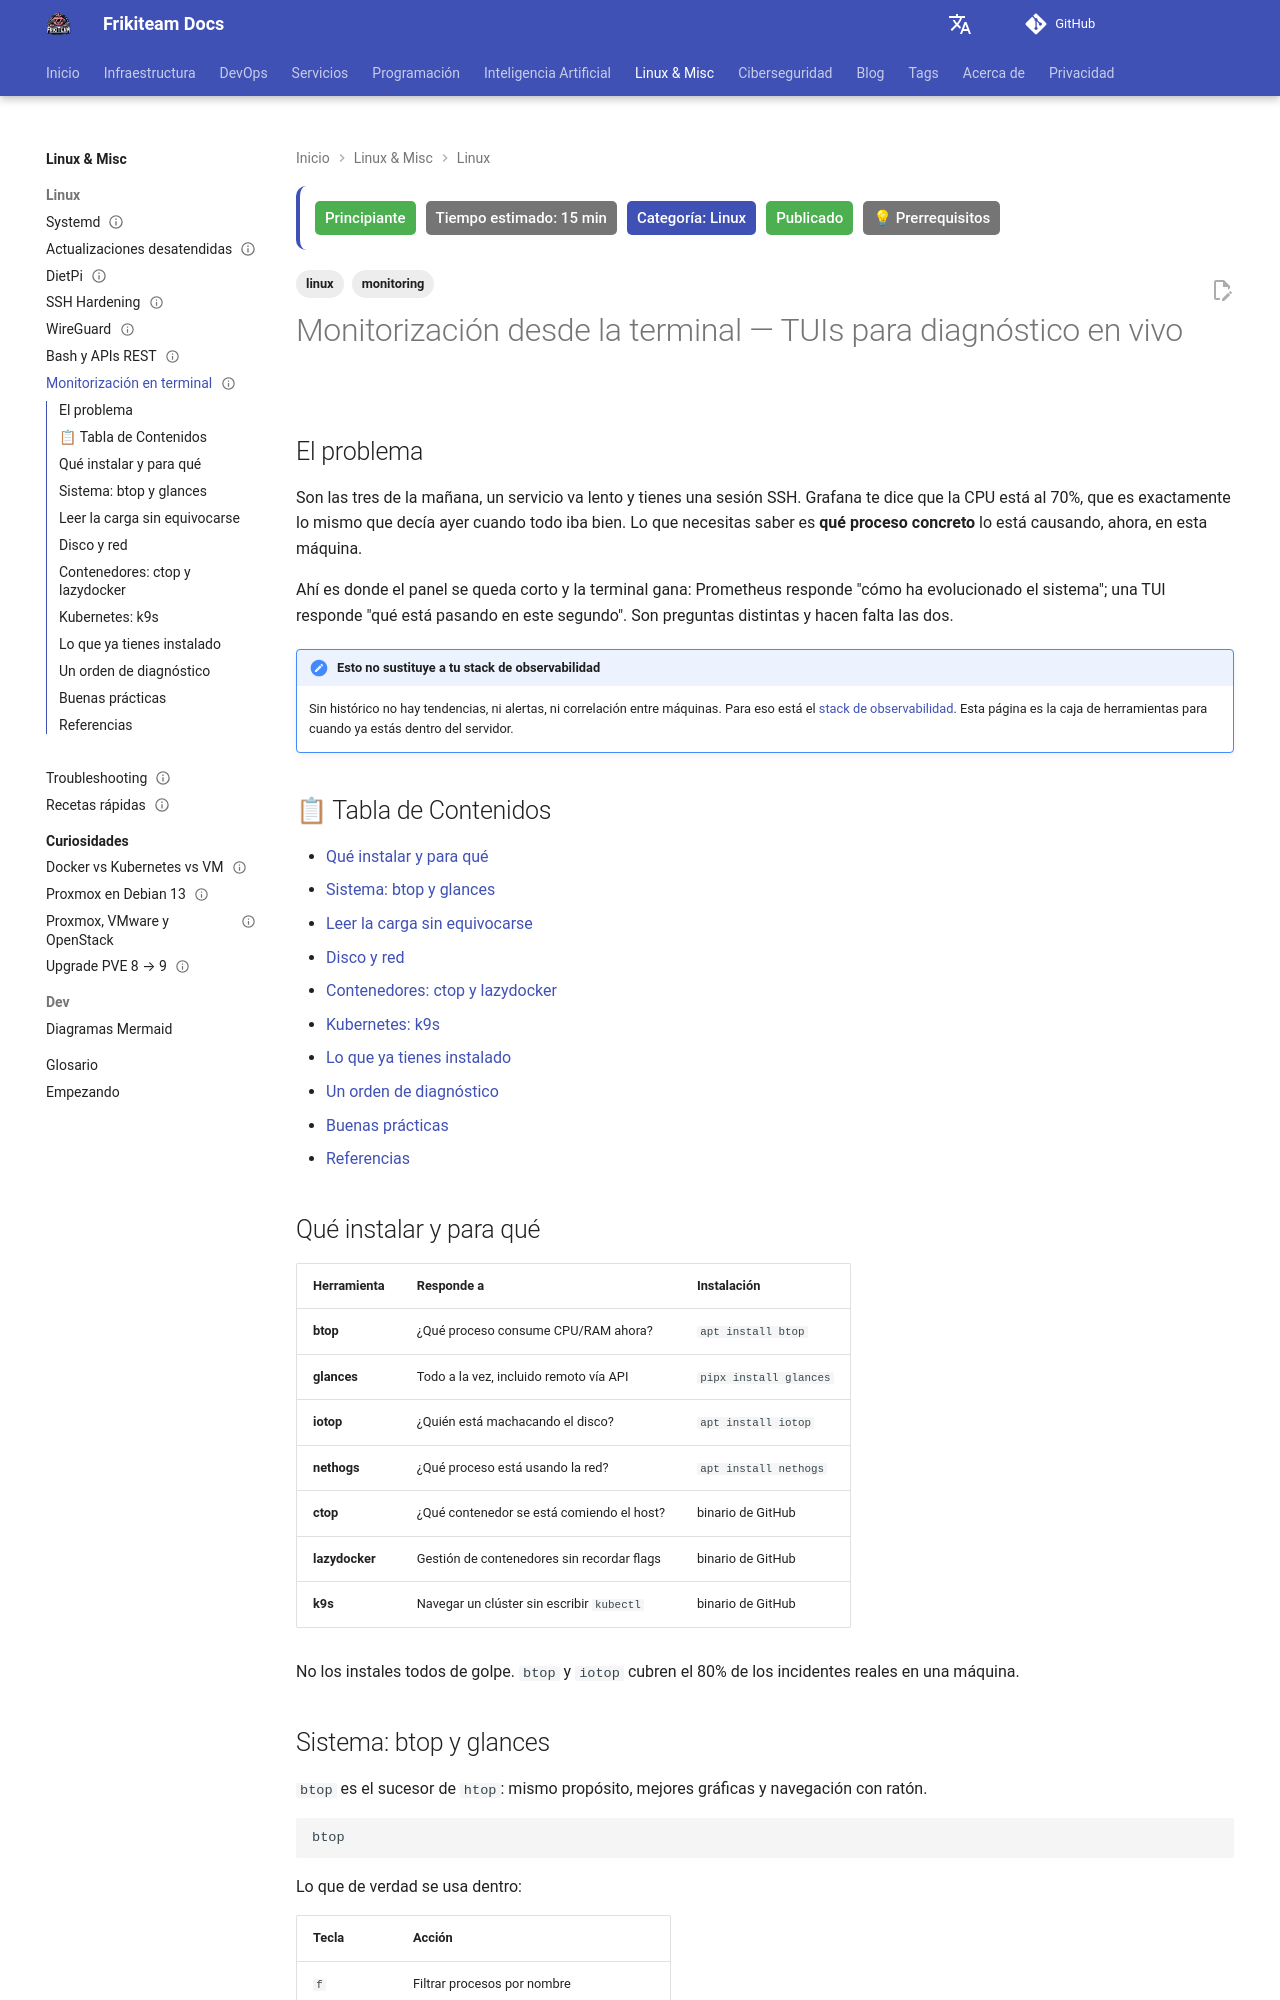

repository: rasty94/Frikiteam-docs · page: doc/linux/tui_monitoring/index.html · generator: mkdocs

---
title: "Monitorización desde la terminal — TUIs para diagnóstico en vivo"
description: "btop, glances, ctop, lazydocker y k9s para el diagnóstico en caliente: qué mira cada uno, cómo leer load average y PSI sin equivocarse, y dónde acaba la terminal y empieza Prometheus."
keywords: "btop, htop, glances, ctop, lazydocker, k9s, iotop, nethogs, psi, load average, terminal, monitorizacion"
tags: ['linux', 'monitoring']
updated: 2026-08-03
difficulty: beginner
estimated_time: 15 min
category: Linux
status: published
last_reviewed: 2026-11-23
prerequisites:
  - "Linux básico (procesos, SSH)"
reviewers: ["@rasty94"]
contributors: ["@rasty94"]
---

# Monitorización desde la terminal — TUIs para diagnóstico en vivo

## El problema

Son las tres de la mañana, un servicio va lento y tienes una sesión SSH. Grafana te dice que la CPU está al 70%, que es exactamente lo mismo que decía ayer cuando todo iba bien. Lo que necesitas saber es **qué proceso concreto** lo está causando, ahora, en esta máquina.

Ahí es donde el panel se queda corto y la terminal gana: Prometheus responde "cómo ha evolucionado el sistema"; una TUI responde "qué está pasando en este segundo". Son preguntas distintas y hacen falta las dos.

!!! note "Esto no sustituye a tu stack de observabilidad"
    Sin histórico no hay tendencias, ni alertas, ni correlación entre máquinas. Para eso está el [stack de observabilidad](../monitoring/observability_stack.md). Esta página es la caja de herramientas para cuando ya estás dentro del servidor.

## 📋 Tabla de Contenidos

- [Qué instalar y para qué](#que-instalar-y-para-que)
- [Sistema: btop y glances](#sistema-btop-y-glances)
- [Leer la carga sin equivocarse](#leer-la-carga-sin-equivocarse)
- [Disco y red](#disco-y-red)
- [Contenedores: ctop y lazydocker](#contenedores-ctop-y-lazydocker)
- [Kubernetes: k9s](#kubernetes-k9s)
- [Lo que ya tienes instalado](#lo-que-ya-tienes-instalado)
- [Un orden de diagnóstico](#un-orden-de-diagnostico)
- [Buenas prácticas](#buenas-practicas)
- [Referencias](#referencias)

## Qué instalar y para qué

| Herramienta | Responde a | Instalación |
|---|---|---|
| **btop** | ¿Qué proceso consume CPU/RAM ahora? | `apt install btop` |
| **glances** | Todo a la vez, incluido remoto vía API | `pipx install glances` |
| **iotop** | ¿Quién está machacando el disco? | `apt install iotop` |
| **nethogs** | ¿Qué proceso está usando la red? | `apt install nethogs` |
| **ctop** | ¿Qué contenedor se está comiendo el host? | binario de GitHub |
| **lazydocker** | Gestión de contenedores sin recordar flags | binario de GitHub |
| **k9s** | Navegar un clúster sin escribir `kubectl` | binario de GitHub |

No los instales todos de golpe. `btop` y `iotop` cubren el 80% de los incidentes reales en una máquina.
